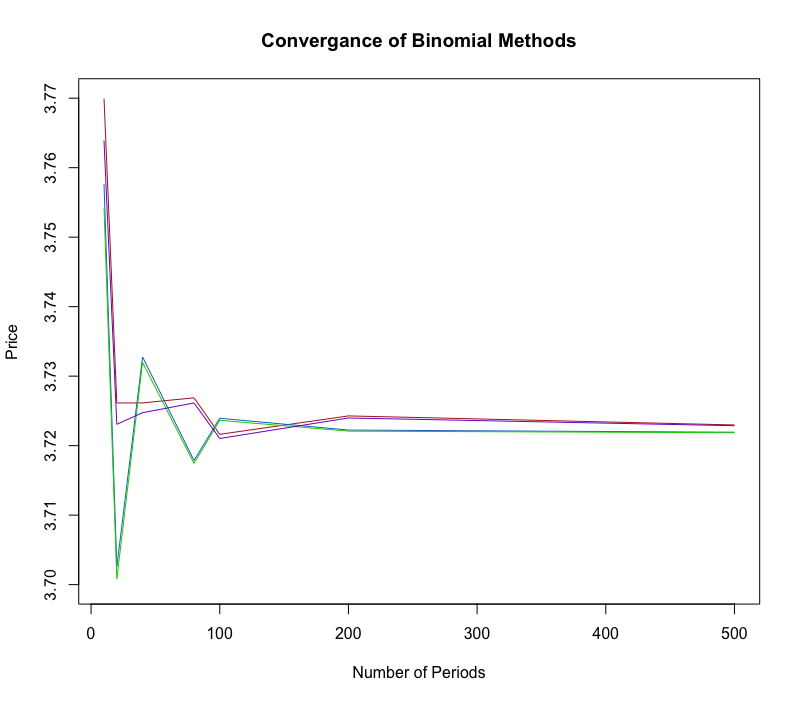

The table this chart was drawn from, first rows:
10, 20, 40, 80, 100, 200, 500
3.77, 3.726, 3.726, 3.727, 3.722, 3.724, 3.723
3.758, 3.703, 3.733, 3.718, 3.724, 3.722, 3.722
3.754, 3.701, 3.732, 3.717, 3.724, 3.722, 3.722
3.764, 3.723, 3.725, 3.726, 3.721, 3.724, 3.723
